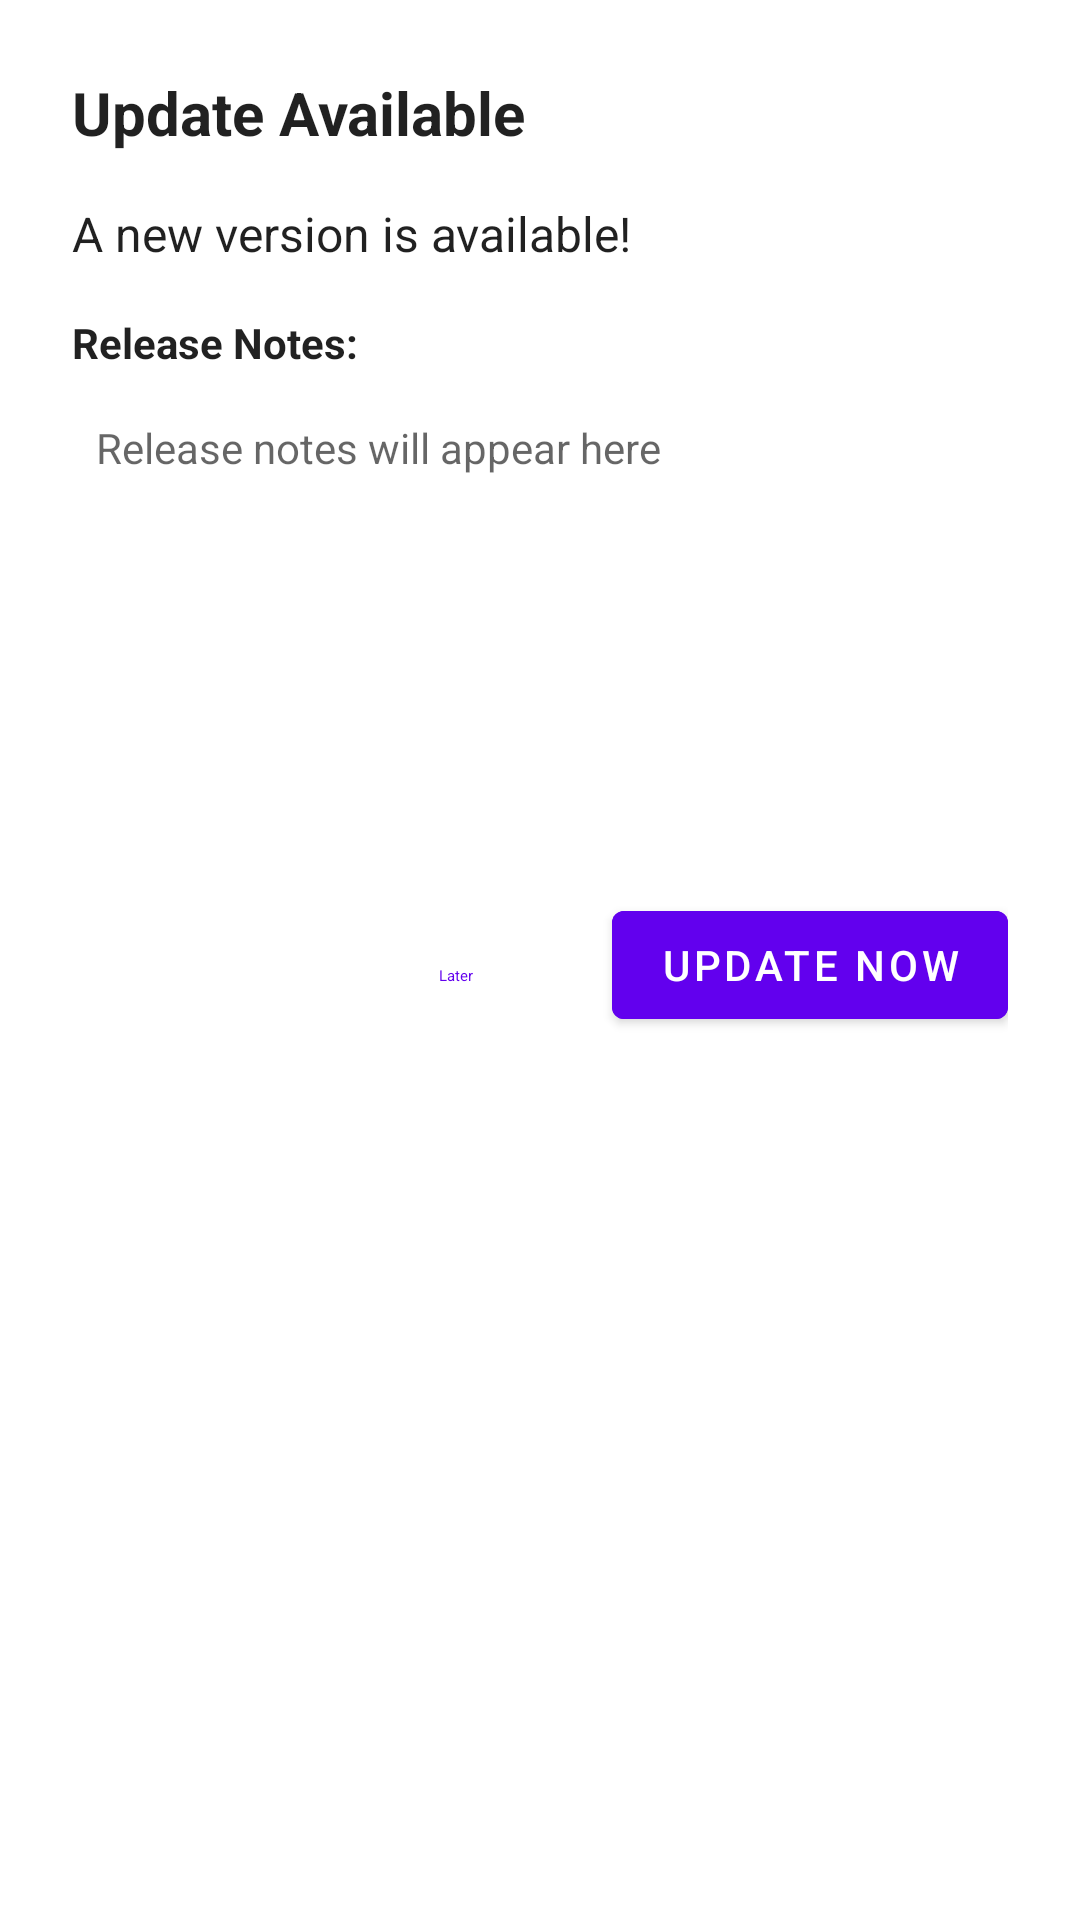

Layout XML and referenced resources for this Android screen:
<!-- AndroidManifest.xml: fallback theme Theme.MaterialComponents.DayNight.NoActionBar -->
<!-- res/layout/dialog_update.xml -->
<?xml version="1.0" encoding="utf-8"?>
<LinearLayout xmlns:android="http://schemas.android.com/apk/res/android"
    android:layout_width="match_parent"
    android:layout_height="wrap_content"
    android:orientation="vertical"
    android:padding="24dp">

    <TextView
        android:id="@+id/updateTitle"
        android:layout_width="match_parent"
        android:layout_height="wrap_content"
        android:text="Update Available"
        android:textSize="20sp"
        android:textStyle="bold"
        android:textColor="?android:attr/textColorPrimary"
        android:layout_marginBottom="16dp" />

    <TextView
        android:id="@+id/updateMessage"
        android:layout_width="match_parent"
        android:layout_height="wrap_content"
        android:text="A new version is available!"
        android:textSize="16sp"
        android:textColor="?android:attr/textColorPrimary"
        android:layout_marginBottom="16dp" />

    <TextView
        android:layout_width="match_parent"
        android:layout_height="wrap_content"
        android:text="Release Notes:"
        android:textSize="14sp"
        android:textStyle="bold"
        android:textColor="?android:attr/textColorPrimary"
        android:layout_marginBottom="8dp" />

    <ScrollView
        android:layout_width="match_parent"
        android:layout_height="150dp"
        android:layout_marginBottom="16dp">

        <TextView
            android:id="@+id/releaseNotes"
            android:layout_width="match_parent"
            android:layout_height="wrap_content"
            android:text="Release notes will appear here"
            android:textSize="14sp"
            android:textColor="?android:attr/textColorSecondary"
            android:padding="8dp"
            android:background="?android:attr/selectableItemBackground" />

    </ScrollView>

    <LinearLayout
        android:layout_width="match_parent"
        android:layout_height="wrap_content"
        android:orientation="horizontal"
        android:gravity="end">

        <Button
            android:id="@+id/laterButton"
            android:layout_width="wrap_content"
            android:layout_height="wrap_content"
            android:text="Later"
            style="@style/Widget.Material3.Button.TextButton"
            android:layout_marginEnd="8dp" />

        <com.google.android.material.button.MaterialButton
            android:id="@+id/updateButton"
            android:layout_width="wrap_content"
            android:layout_height="wrap_content"
            android:text="Update Now"
            android:backgroundTint="?attr/colorPrimary" />

    </LinearLayout>

</LinearLayout>
<!-- resources referenced by this layout -->
<resources>

</resources>
